Dataset: Mango-Dataset (GitHub, muhammadimran-ui/Mango-Dataset). Classes: damage, good mango, over ripe mango, under ripe mango.

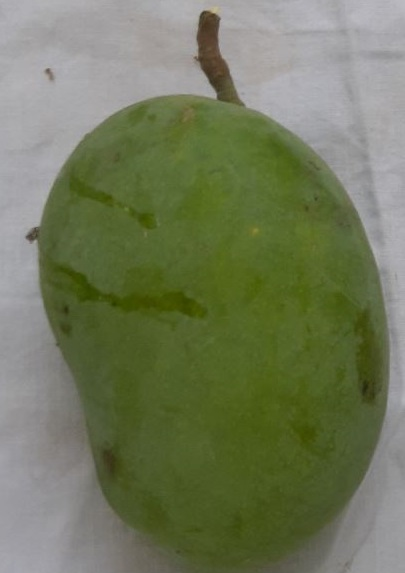
Label: good mango

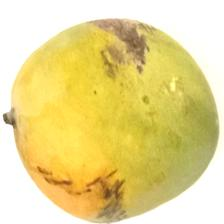
Label: damage

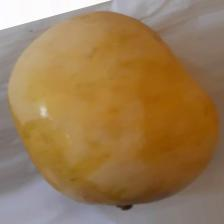
Label: over ripe mango

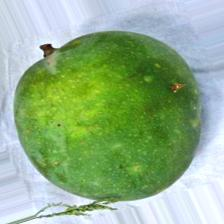
Label: under ripe mango

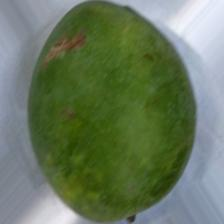
Label: under ripe mango

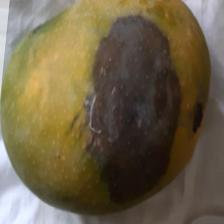
Label: damage
